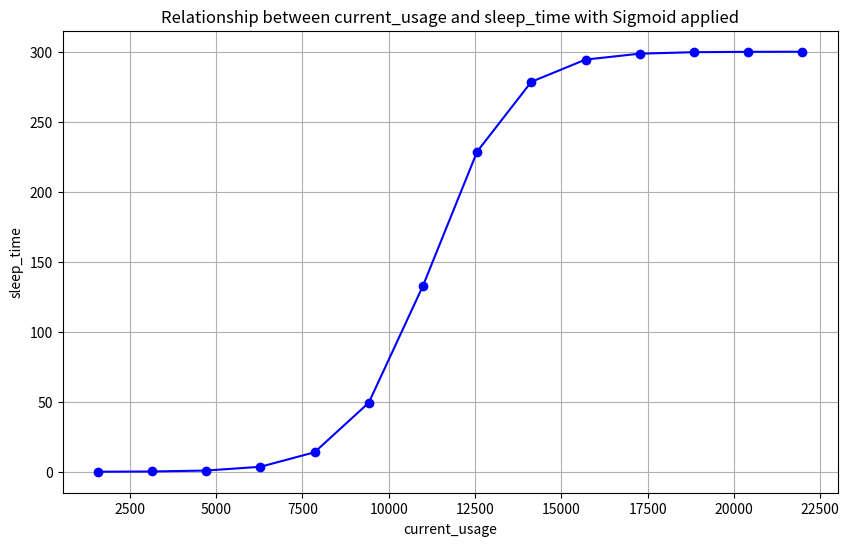

Reproduce this figure in Python.
import math
import matplotlib.pyplot as plt

def sigmoid(x):
    return 1 / (1 + math.exp(-x))

total = 22500
usage_per_one = 1570

current_usage = 0
usages = []  # List to store current_usage values
sleep_times = []  # List to store sleep_time values

while current_usage < total-usage_per_one:
    current_usage += usage_per_one
    used_ratio = current_usage / total
    sigmoid_ratio = sigmoid(used_ratio * 20 - 10)  # Adjusting for better scaling
    sleep_time = 300 * sigmoid_ratio
    usages.append(current_usage)
    sleep_times.append(sleep_time)

# Plotting
plt.figure(figsize=(10, 6))
plt.plot(usages, sleep_times, marker='o', linestyle='-', color='b')
plt.title('Relationship between current_usage and sleep_time with Sigmoid applied')
plt.xlabel('current_usage')
plt.ylabel('sleep_time')
plt.grid(True)
plt.show()
